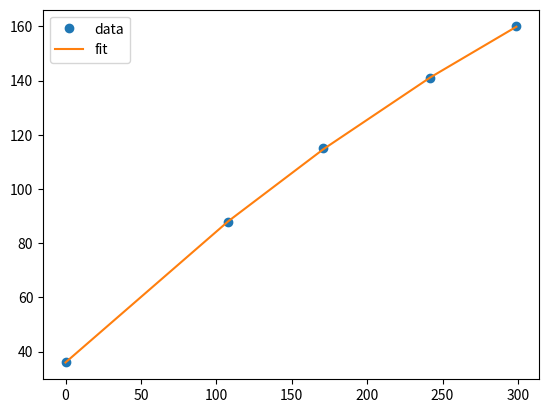

Generate this figure with matplotlib:
import matplotlib.pyplot as plt
import numpy as np
from scipy.optimize import curve_fit


def func(x, a, b, c):
    return a*x**2 + b*x + c


# Define the data
measured_gau = np.array([0, 108, 171, 242, 299])
duty_cycle = np.array([36, 88, 115, 141, 160])

# Fit the curve to the data
params, params_covariance = curve_fit(func, measured_gau, duty_cycle)

# Print the fitted curve equation
print(f'y = {params[0]:.5f}x^2 + {params[1]:.5f}x + {params[2]:.5f}')
print(
    f'let a = {params[0]:.5f}\nlet b = {params[1]:.5f}\nlet c = {params[2]:.5f}')


# Plot the data and the fitted curve
plt.plot(measured_gau, duty_cycle, 'o', label='data')
plt.plot(measured_gau, func(measured_gau, params[0], params[1], params[2]),
         label='fit')
plt.legend(loc='best')
plt.show()
